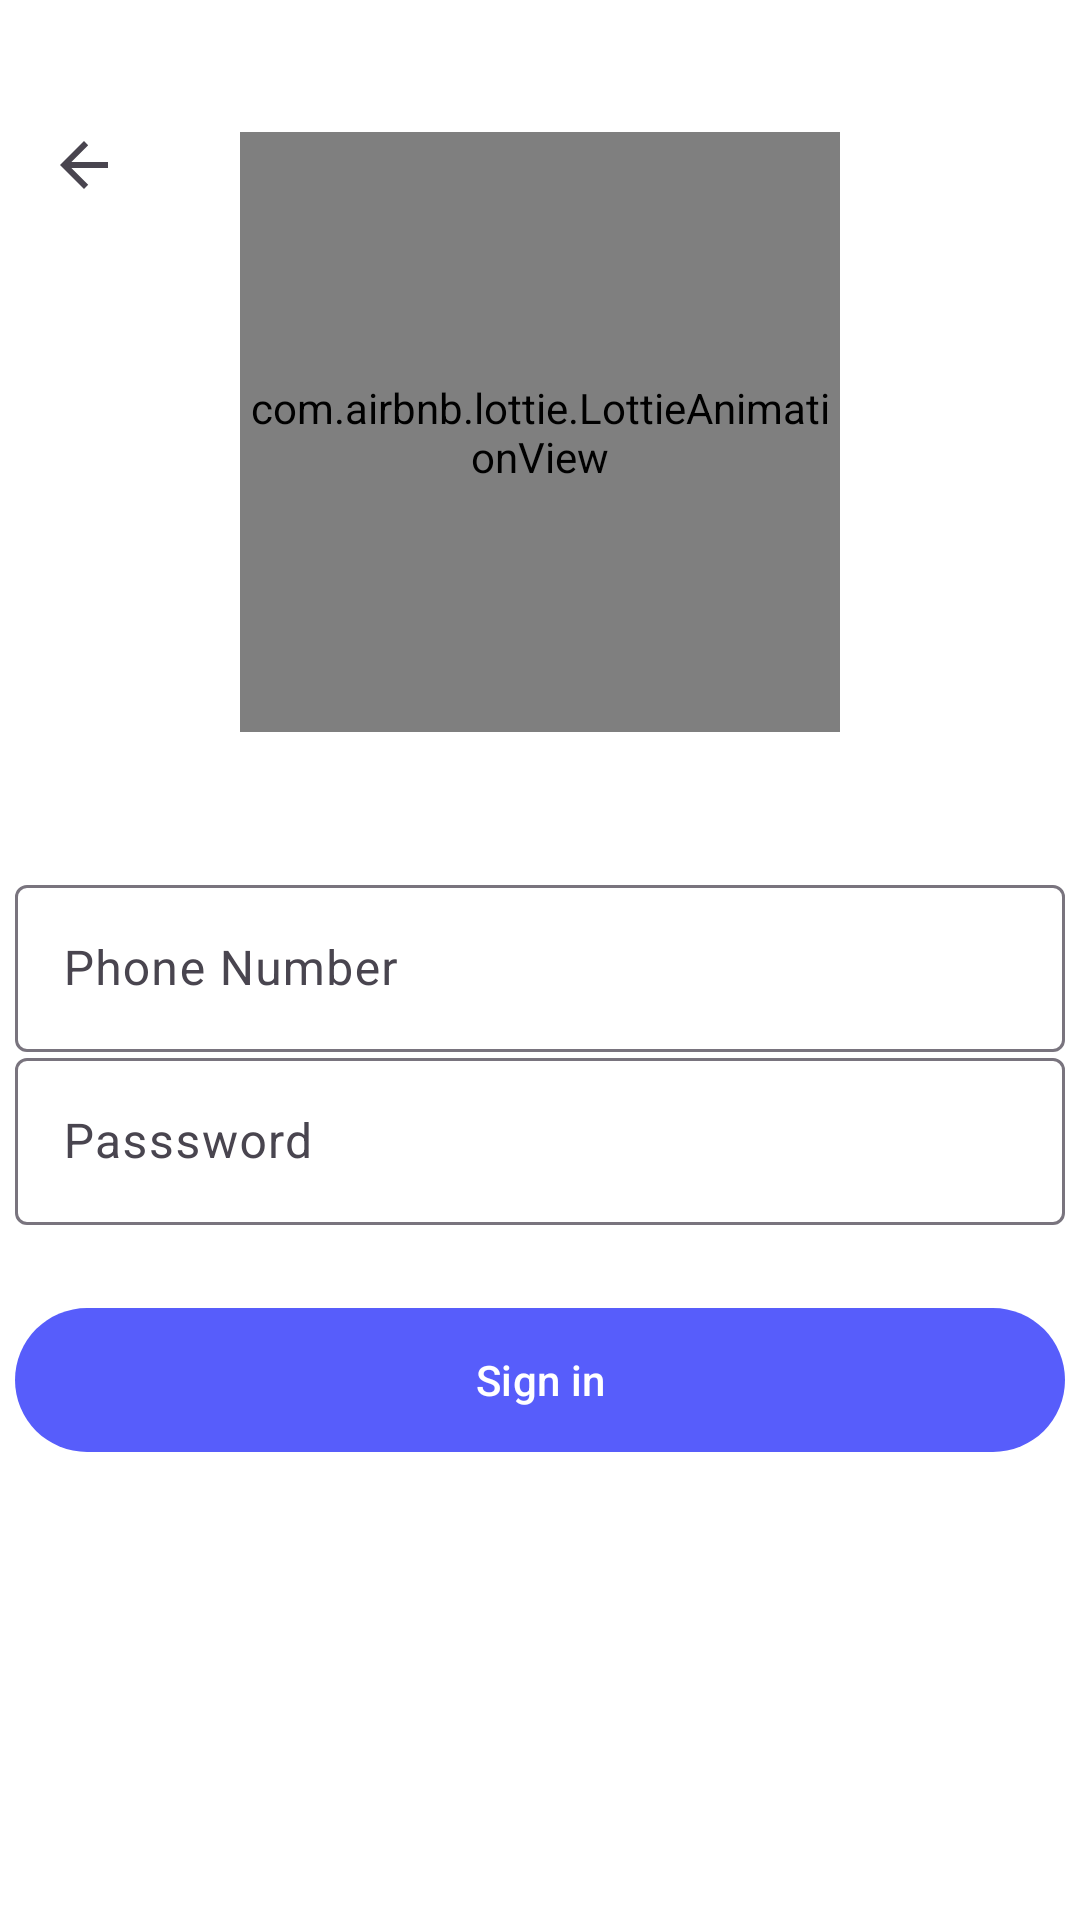

Here is an Android app screen rendered from its layout file. Give the layout XML and the strings, colors and styles it references.
<!-- AndroidManifest.xml: application theme Theme.EasyLoan -->
<!-- res/layout/fragment_login2.xml -->
<?xml version="1.0" encoding="utf-8"?>
<androidx.constraintlayout.widget.ConstraintLayout xmlns:android="http://schemas.android.com/apk/res/android"
    xmlns:tools="http://schemas.android.com/tools"
    android:layout_width="match_parent"
    android:layout_height="match_parent"
    xmlns:app="http://schemas.android.com/apk/res-auto"
    tools:context=".loginFragment"
    android:background="@color/white"
    >
    <com.airbnb.lottie.LottieAnimationView
        android:layout_width="200dp"
        android:layout_height="200dp"
        android:id="@+id/animation_view"
        app:lottie_rawRes="@raw/loannow"
        app:lottie_autoPlay="true"
        app:lottie_loop="true"
        app:layout_constraintStart_toStartOf="parent"
        app:layout_constraintEnd_toEndOf="parent"
        app:layout_constraintTop_toTopOf="parent"
        app:layout_constraintBottom_toBottomOf="parent"
        app:layout_constraintVertical_bias="0.1"

        />
    <com.google.android.material.textfield.TextInputLayout
        android:id="@+id/filledTextField"
        android:layout_width="wrap_content"
        android:layout_height="wrap_content"

        app:layout_constraintStart_toStartOf="parent"
        app:layout_constraintEnd_toEndOf="parent"
        app:layout_constraintTop_toTopOf="parent"
        app:layout_constraintBottom_toBottomOf="parent"


        >

        <com.google.android.material.textfield.TextInputEditText
            android:layout_width="350dp"
            android:layout_height="wrap_content"
            android:layout_gravity="center"
            android:id="@+id/phone_number_edittext"
            android:hint="@string/phone_number"
            android:inputType="phone"
            />



    </com.google.android.material.textfield.TextInputLayout>
    <com.google.android.material.textfield.TextInputLayout
        android:id="@+id/filledTextField2"
        android:layout_width="wrap_content"
        android:layout_height="wrap_content"

        app:layout_constraintStart_toStartOf="parent"
        app:layout_constraintEnd_toEndOf="parent"
        app:layout_constraintTop_toTopOf="parent"
        app:layout_constraintBottom_toBottomOf="parent"
        app:layout_constraintVertical_bias="0.6"


        >

        <com.google.android.material.textfield.TextInputEditText
            android:layout_width="350dp"
            android:layout_height="wrap_content"
            android:layout_gravity="center"
            android:id="@+id/password_edittext"
            android:hint="@string/passsword"
            android:inputType="phone"
            />


    </com.google.android.material.textfield.TextInputLayout>
    <com.google.android.material.button.MaterialButton
        android:layout_width="350dp"
        android:layout_height="56dp"
        app:layout_constraintTop_toTopOf="parent"
        app:layout_constraintEnd_toEndOf="parent"
        app:layout_constraintBottom_toBottomOf="parent"
        app:layout_constraintStart_toStartOf="parent"
        app:layout_constraintVertical_bias="0.74"
        android:text="@string/sign_in"
        app:backgroundTint="#575DFB"
        />
    <androidx.appcompat.widget.Toolbar
        android:id="@+id/toolbar"
        android:layout_width="wrap_content"
        android:layout_height="wrap_content"
        app:layout_constraintTop_toTopOf="parent"
        app:layout_constraintEnd_toEndOf="parent"
        app:layout_constraintBottom_toBottomOf="parent"
        app:layout_constraintStart_toStartOf="parent"
        app:layout_constraintVertical_bias="0.04"
        app:navigationIcon="?attr/homeAsUpIndicator"
        app:layout_constraintHorizontal_bias="0"




        />


</androidx.constraintlayout.widget.ConstraintLayout>
<!-- resources referenced by this layout -->
<resources>
  <string name="passsword">Passsword</string>
  <string name="phone_number">Phone Number</string>
  <string name="sign_in">Sign in</string>
  <style name="Theme.EasyLoan" parent="Base.Theme.EasyLoan" />
  <style name="Base.Theme.EasyLoan" parent="Theme.Material3.DayNight.NoActionBar">
          
          
      </style>
  <!-- not gathered from this repository: default colours our renderer supplied (Android Studio template values) -->
  <color name="white">#FFFFFFFF</color>
</resources>
